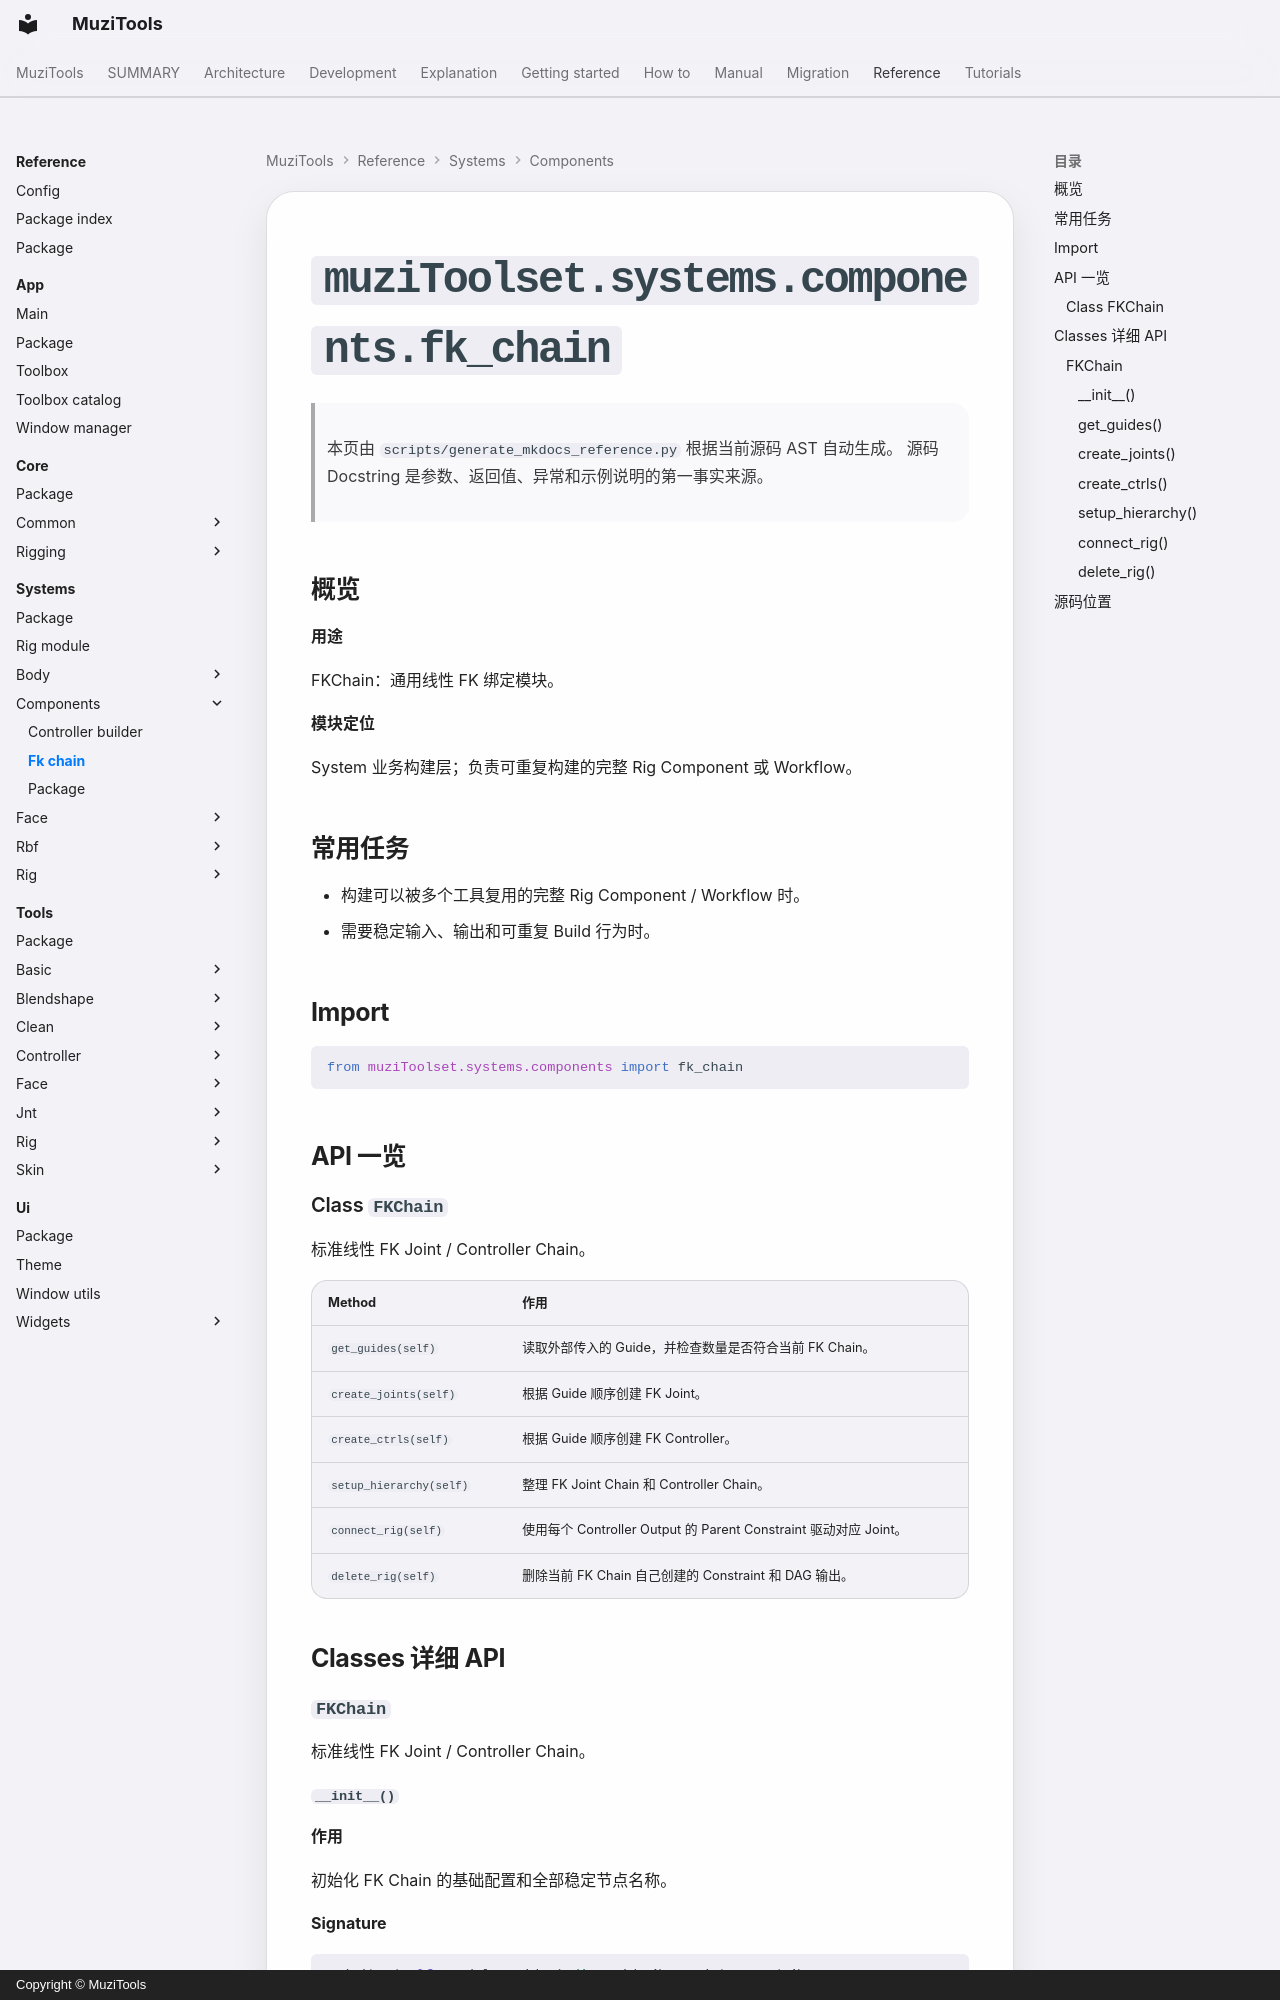

repository: MuZiMuZi/muziToolset · page: reference/systems/components/fk_chain/index.html · generator: mkdocs · copyright: Copyright © MuziTools

<!-- AUTO-GENERATED BY scripts/generate_mkdocs_reference.py -->

# `muziToolset.systems.components.fk_chain`

> 本页由 `scripts/generate_mkdocs_reference.py` 根据当前源码 AST 自动生成。
> 源码 Docstring 是参数、返回值、异常和示例说明的第一事实来源。

## 概览

**用途**

FKChain：通用线性 FK 绑定模块。

**模块定位**

System 业务构建层；负责可重复构建的完整 Rig Component 或 Workflow。
## 常用任务

- 构建可以被多个工具复用的完整 Rig Component / Workflow 时。
- 需要稳定输入、输出和可重复 Build 行为时。

## Import

```python
from muziToolset.systems.components import fk_chain
```

## API 一览

### Class `FKChain`

标准线性 FK Joint / Controller Chain。

| Method | 作用 |
| --- | --- |
| `get_guides(self)` | 读取外部传入的 Guide，并检查数量是否符合当前 FK Chain。 |
| `create_joints(self)` | 根据 Guide 顺序创建 FK Joint。 |
| `create_ctrls(self)` | 根据 Guide 顺序创建 FK Controller。 |
| `setup_hierarchy(self)` | 整理 FK Joint Chain 和 Controller Chain。 |
| `connect_rig(self)` | 使用每个 Controller Output 的 Parent Constraint 驱动对应 Joint。 |
| `delete_rig(self)` | 删除当前 FK Chain 自己创建的 Constraint 和 DAG 输出。 |

## Classes 详细 API

### `FKChain`

标准线性 FK Joint / Controller Chain。
